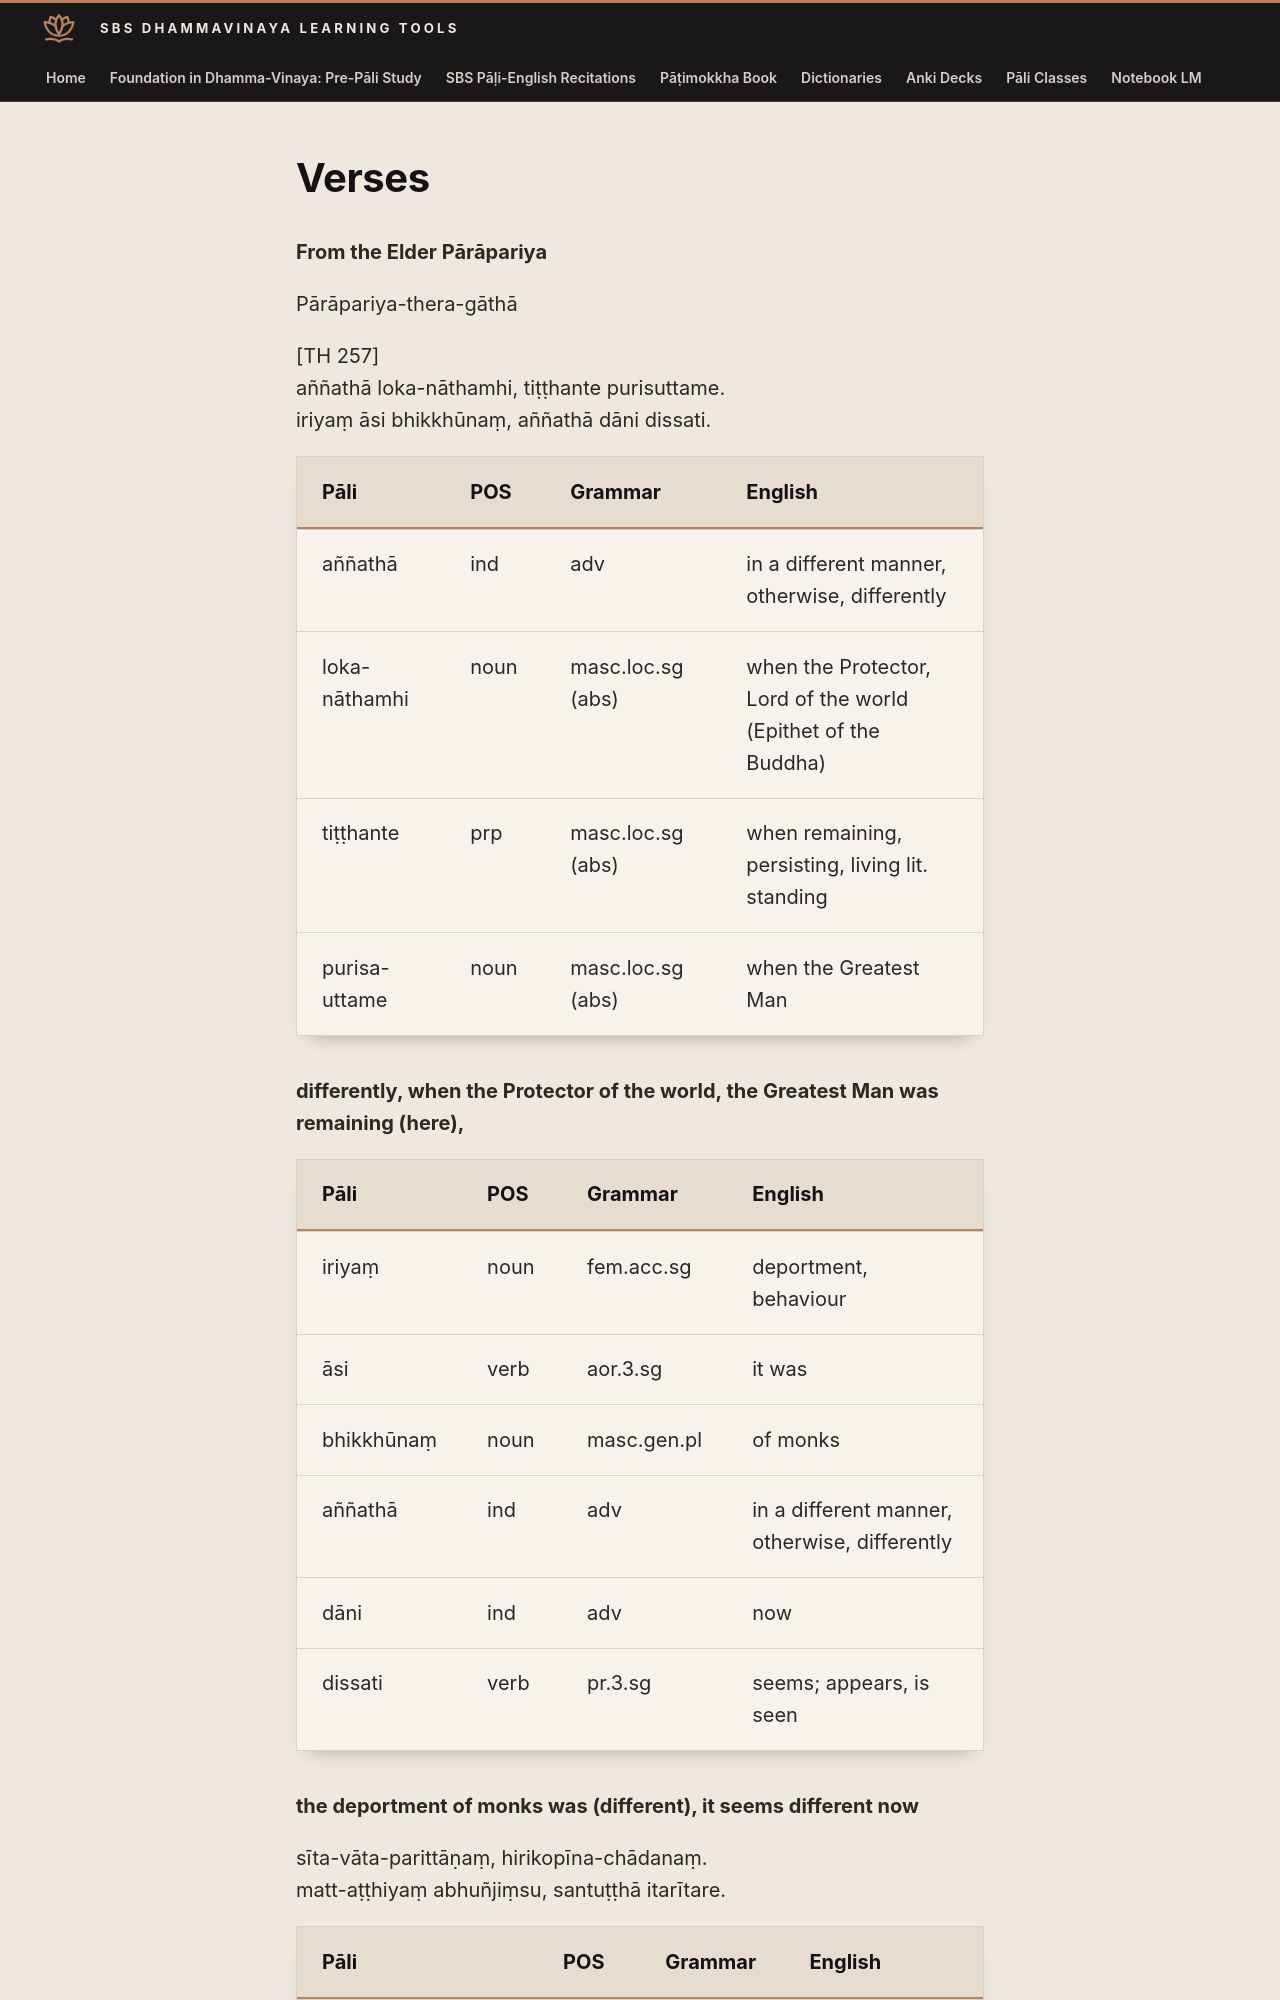

repository: sasanarakkha/study-tools · page: 6-pali-class/sbs-per-analysis/per-14-from-the-elder-parapariya/index.html · generator: mkdocs

# Verses

**From the Elder Pārāpariya**

Pārāpariya-thera-gāthā

[TH 257]
aññathā loka-nāthamhi, tiṭṭhante purisuttame.
iriyaṃ āsi bhikkhūnaṃ, aññathā dāni dissati.

| Pāli | POS | Grammar | English |
| --- | --- | --- | --- |
| aññathā | ind | adv | in a different manner, otherwise, differently |
| loka-nāthamhi | noun | masc.loc.sg (abs) | when the Protector, Lord of the world (Epithet of the Buddha) |
| tiṭṭhante | prp | masc.loc.sg (abs) | when remaining, persisting, living lit. standing |
| purisa-uttame | noun | masc.loc.sg (abs) | when the Greatest Man |

**differently, when the Protector of the world, the Greatest Man was remaining (here),**

| Pāli | POS | Grammar | English |
| --- | --- | --- | --- |
| iriyaṃ | noun | fem.acc.sg | deportment, behaviour |
| āsi | verb | aor.3.sg | it was |
| bhikkhūnaṃ | noun | masc.gen.pl | of monks |
| aññathā | ind | adv | in a different manner, otherwise, differently |
| dāni | ind | adv | now |
| dissati | verb | pr.3.sg | seems; appears, is seen |

**the deportment of monks was (different), it seems different now**

sīta-vāta-parittāṇaṃ, hirikopīna-chādanaṃ.
matt-aṭṭhiyaṃ abhuñjiṃsu, santuṭṭhā itarītare.
